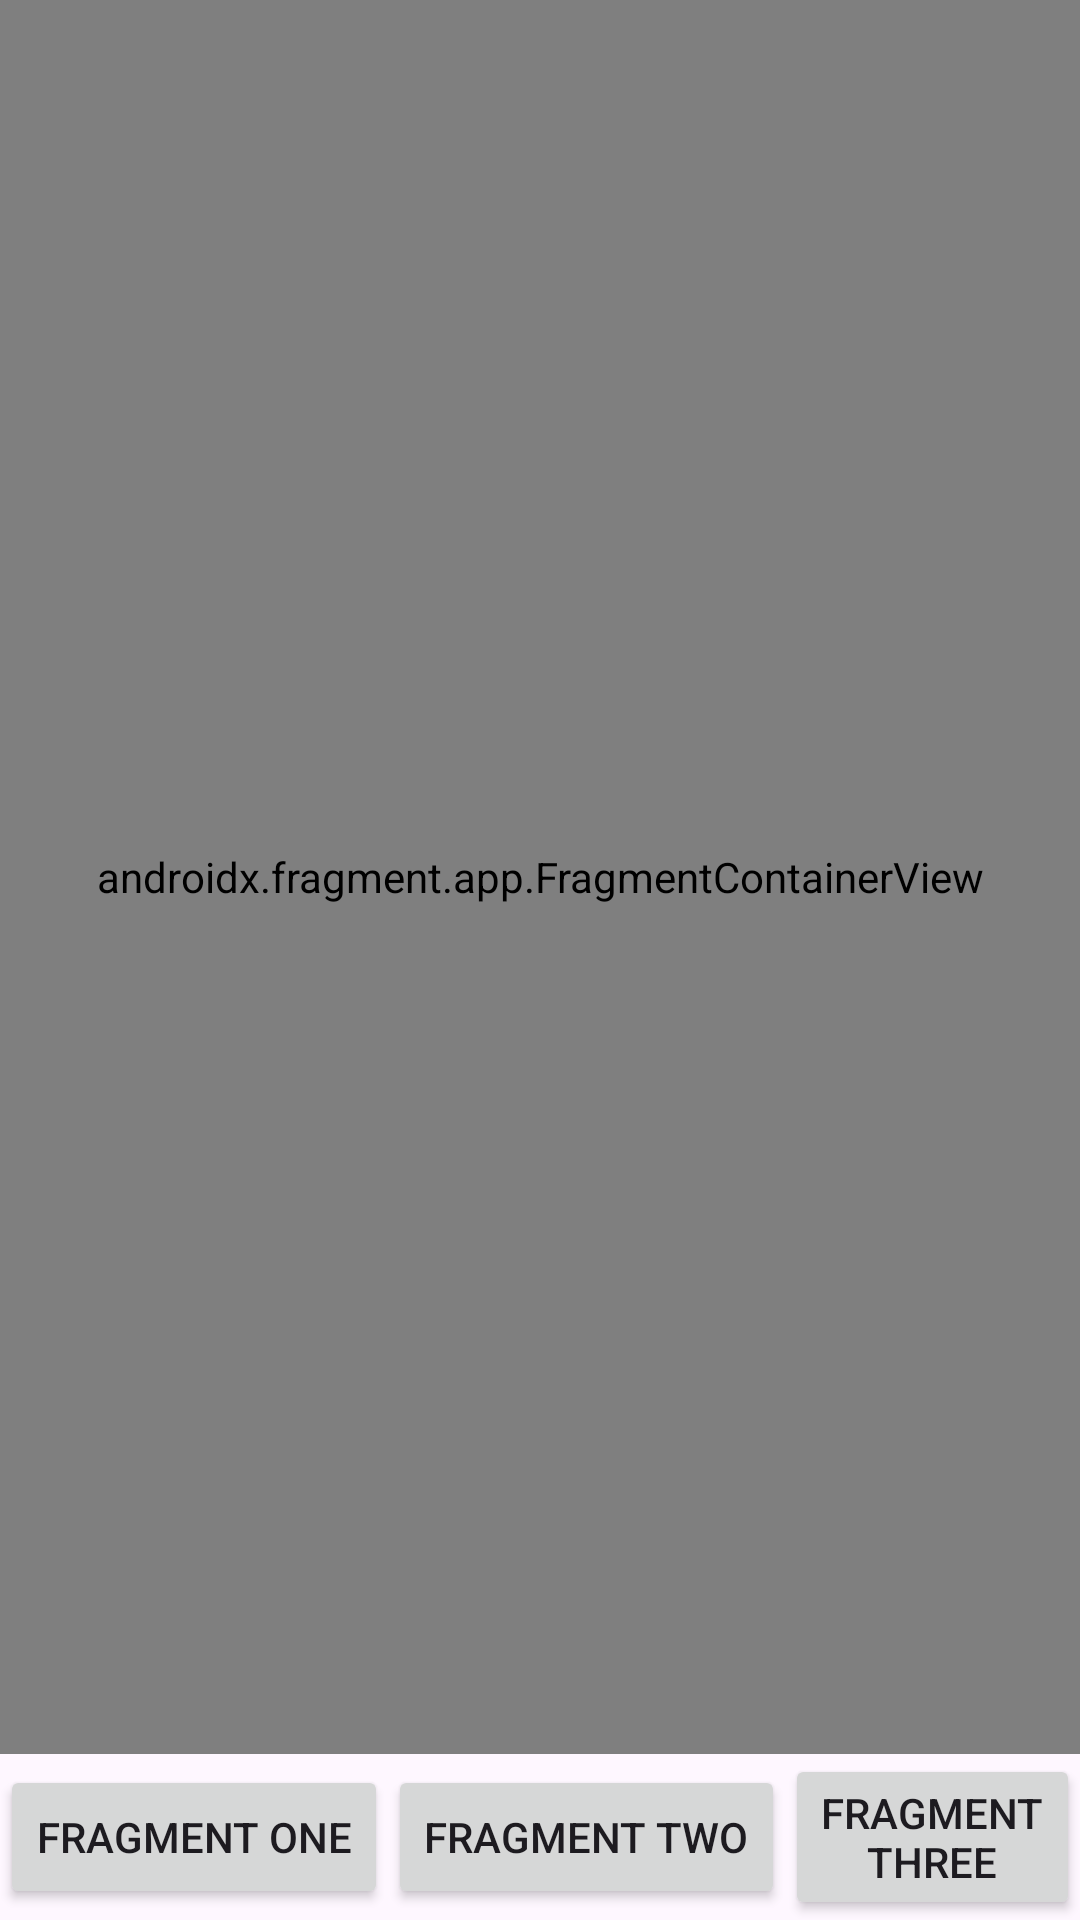

Android layout source for this screen:
<!-- AndroidManifest.xml: application theme Theme.Second12 -->
<!-- res/layout/activity_main.xml -->
<LinearLayout xmlns:android="http://schemas.android.com/apk/res/android"
    android:layout_width="match_parent"
    android:layout_height="match_parent"
    xmlns:app="http://schemas.android.com/apk/res-auto"
    android:orientation="vertical">

    <androidx.fragment.app.FragmentContainerView
        android:id="@+id/nav_host_fragment"
        android:layout_width="match_parent"
        android:layout_height="0dp"
        android:layout_weight="1"
        app:navGraph="@navigation/nav_graph"
        app:defaultNavHost="true"
        android:name="androidx.navigation.fragment.NavHostFragment" />

    <LinearLayout
        android:layout_width="match_parent"
        android:layout_height="wrap_content"
        android:orientation="horizontal"
        android:gravity="center">

        <Button
            android:id="@+id/buttonFragmentOne"
            android:layout_width="wrap_content"
            android:layout_height="wrap_content"
            android:text="Fragment One" />

        <Button
            android:id="@+id/buttonFragmentTwo"
            android:layout_width="wrap_content"
            android:layout_height="wrap_content"
            android:text="Fragment Two" />

        <Button
            android:id="@+id/buttonFragmentThree"
            android:layout_width="wrap_content"
            android:layout_height="wrap_content"
            android:text="Fragment Three" />
    </LinearLayout>
</LinearLayout>
<!-- resources referenced by this layout -->
<resources>
  <style name="Theme.Second12" parent="Base.Theme.Second12" />
  <style name="Base.Theme.Second12" parent="Theme.Material3.DayNight.NoActionBar">
          
          
      </style>
</resources>
